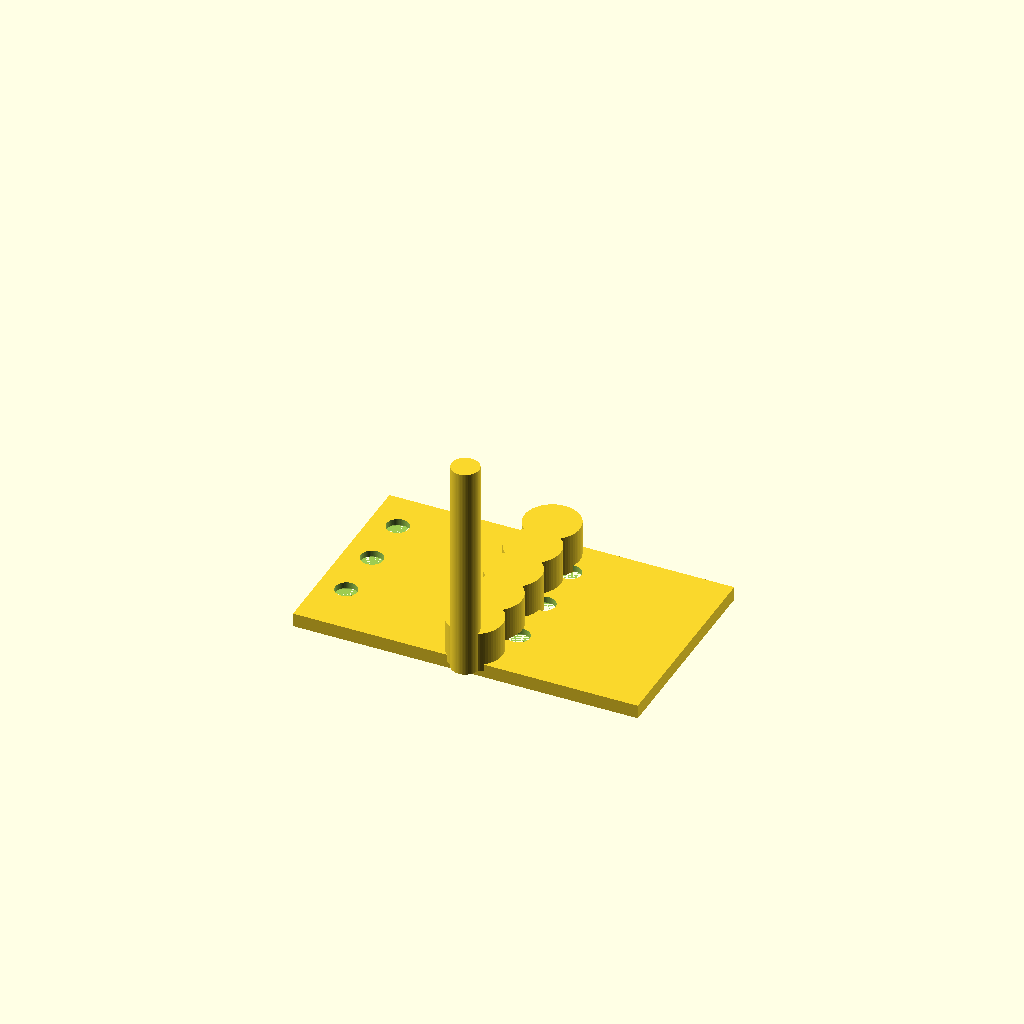
Cell 1: rendered with the file's own defaults.
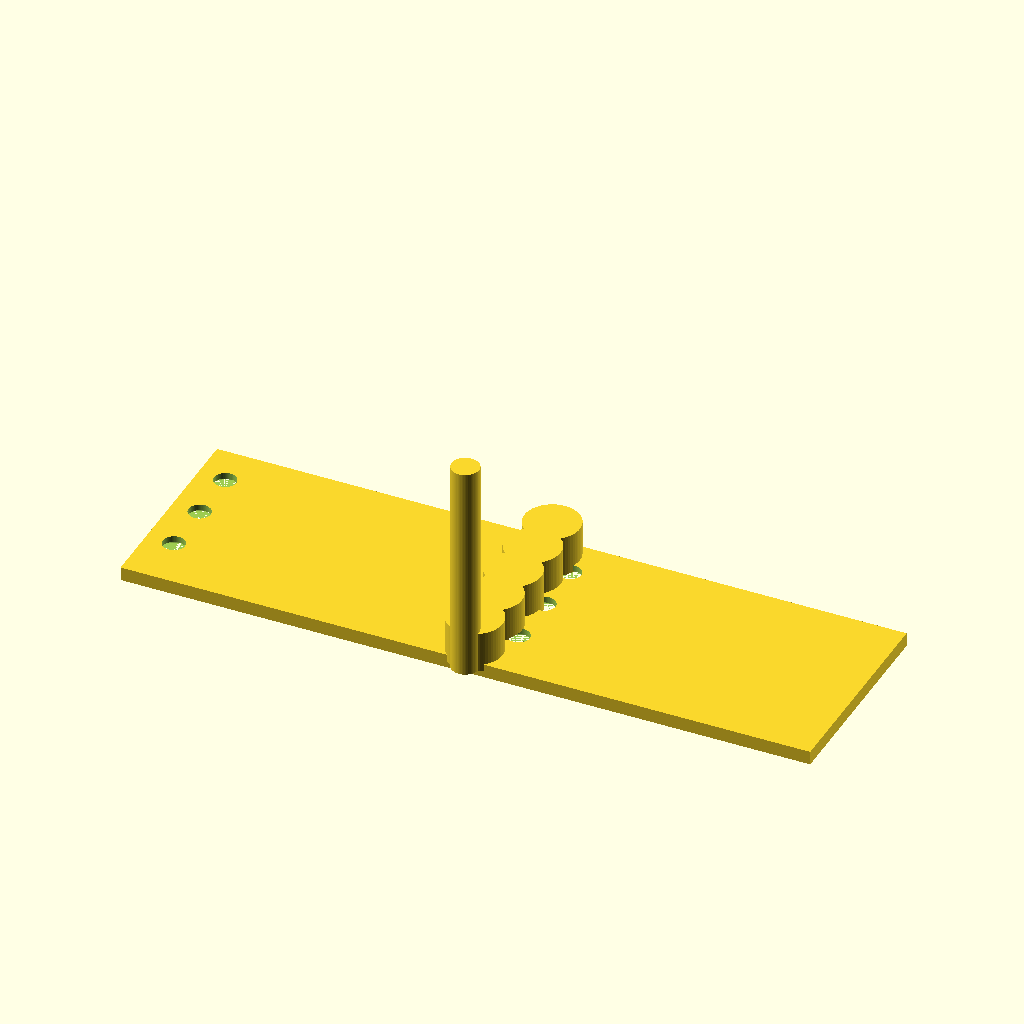
Cell 2: the same model with leaf_w = 50.
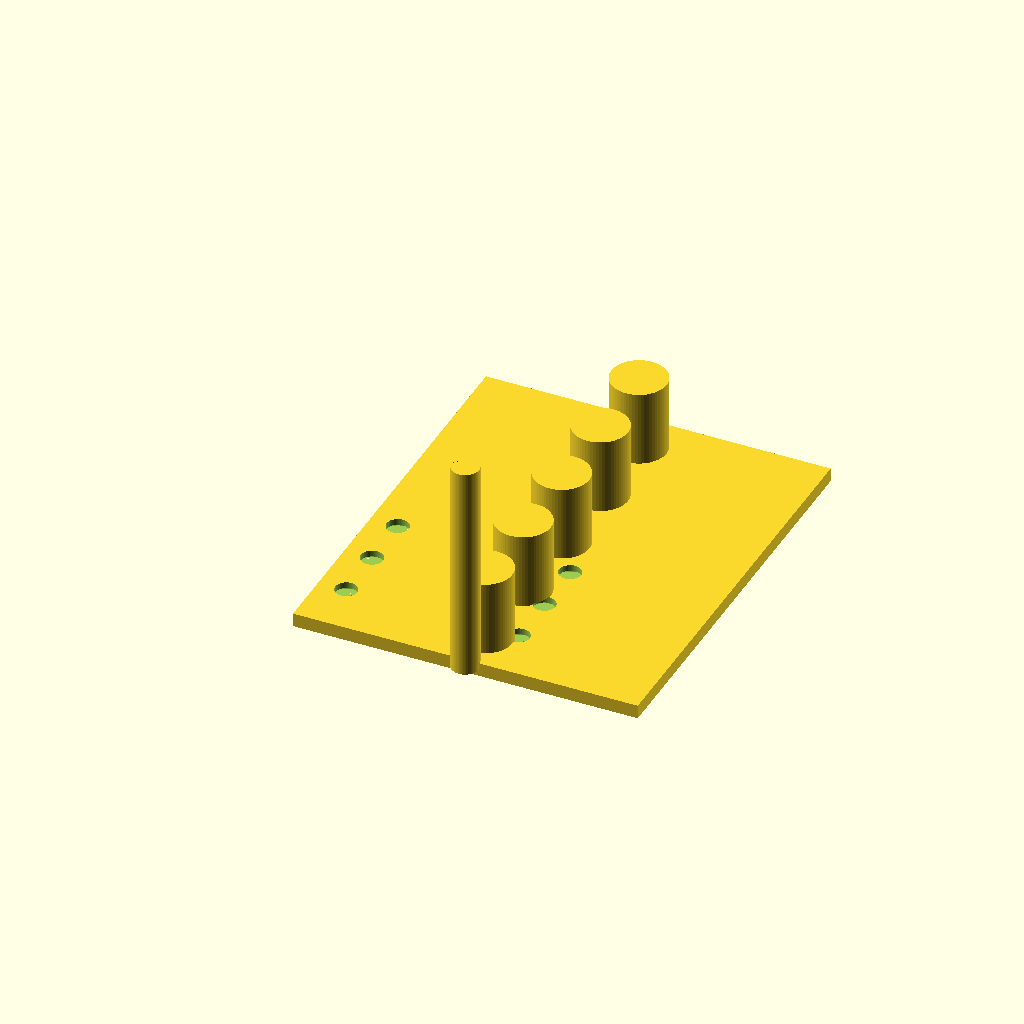
Cell 3 — leaf_h set to 60, the other parameters unchanged.
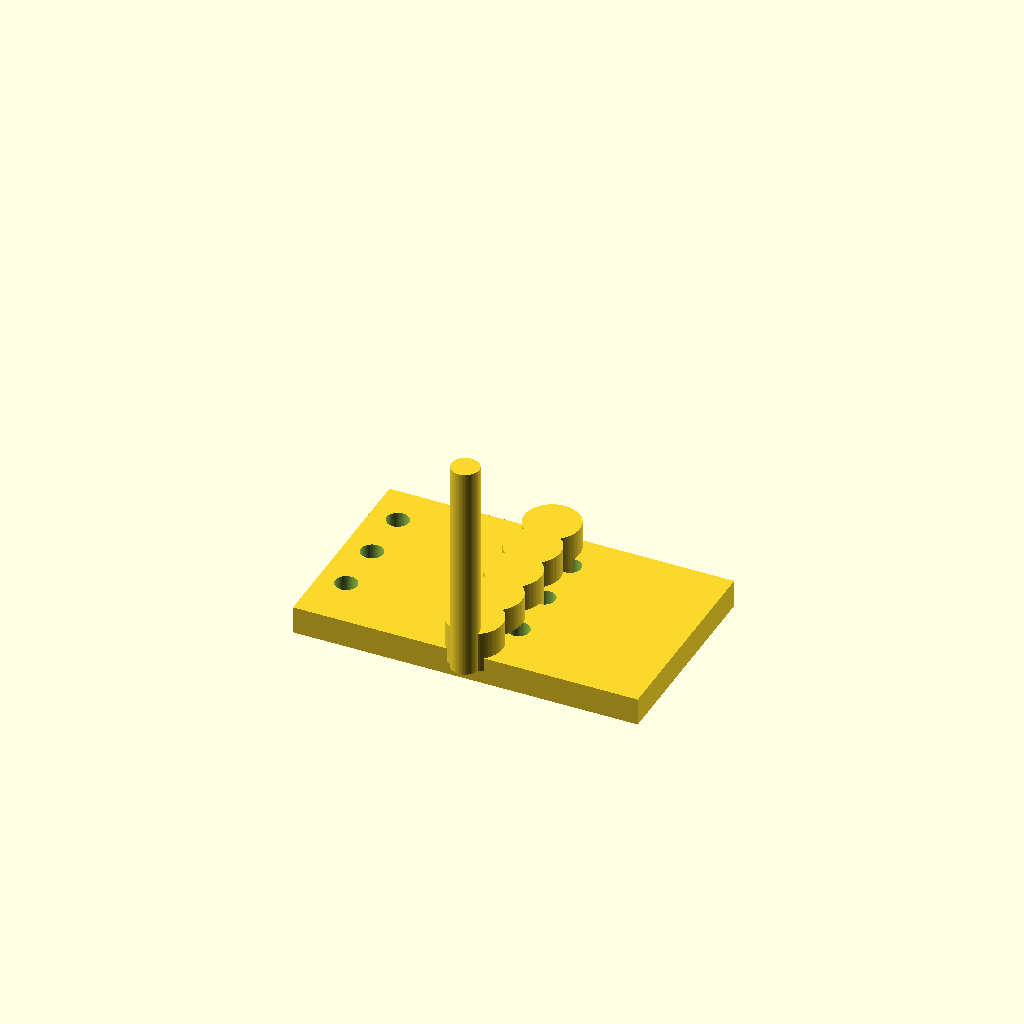
Cell 4: the same model with leaf_t = 4.
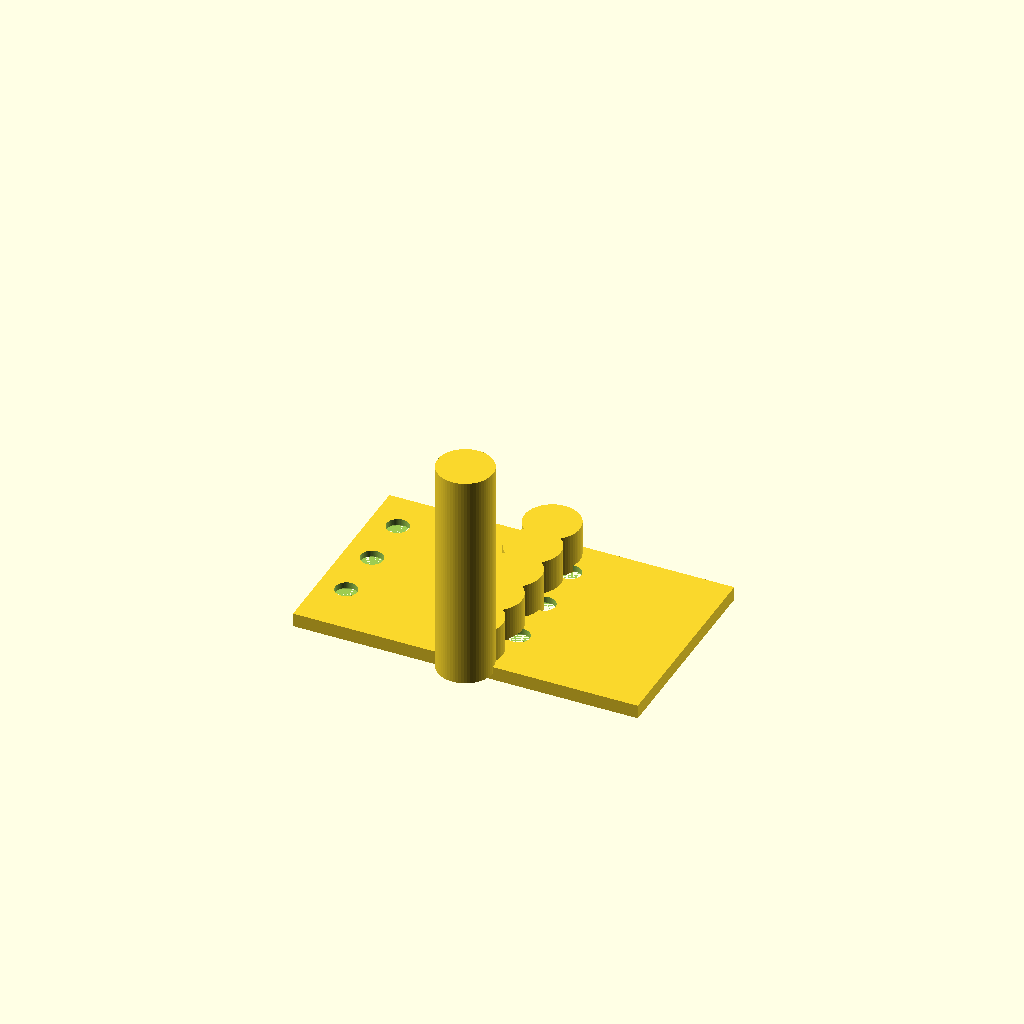
Cell 5: the same model with pin_d = 8.
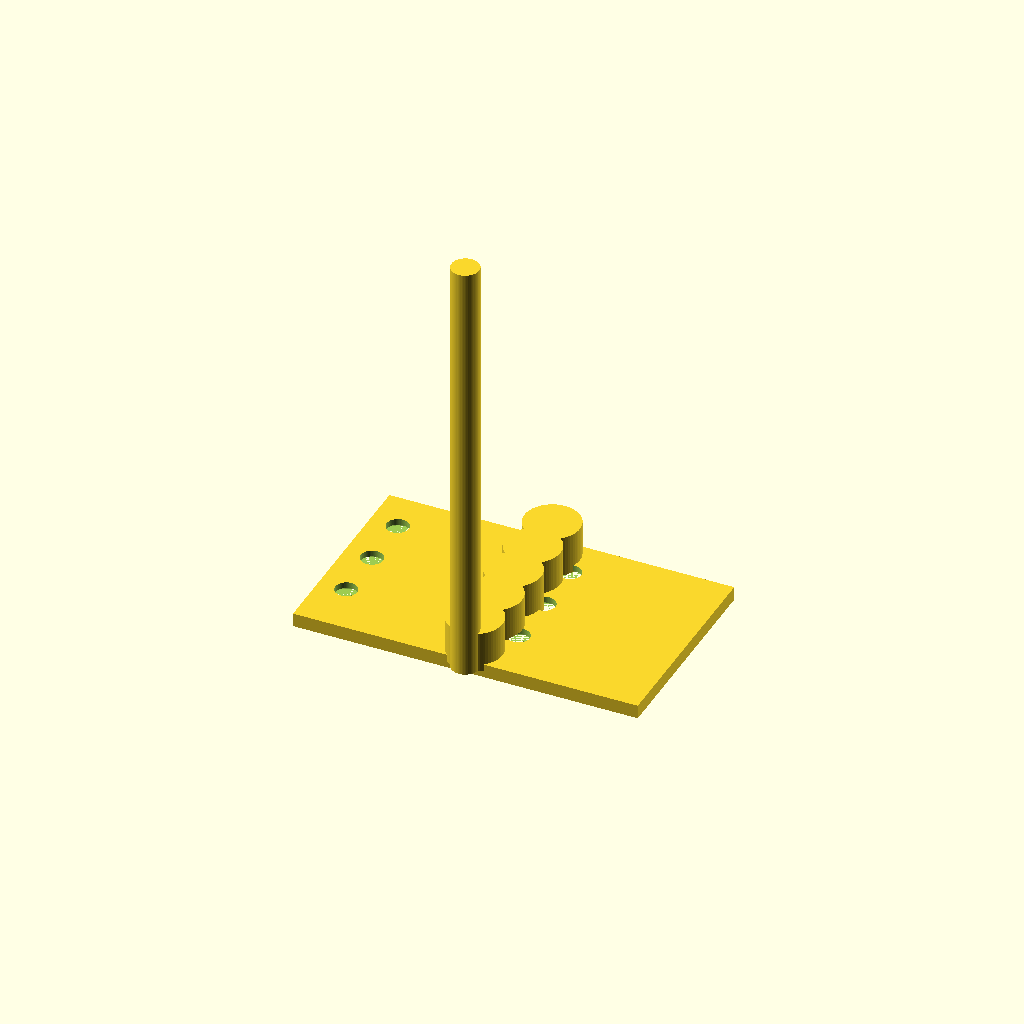
Cell 6 — pin_l set to 64, the other parameters unchanged.
One fixed orthographic camera (rotation 55°, 0°, 25°; colour scheme Cornfield) for every cell.
The OpenSCAD source (results/tier-3-butt-hinge/bare-think-off_gemma-4-26b-a4b-it-204e44429dca-2026-10-06T19-45-47-753Z/final.scad):
// Parameters
leaf_w = 25;
leaf_h = 30;
leaf_t = 2;

pin_d = 4;
pin_l = 32;
clearance = 0.3;
knuckle_outer_d = 8;
knuckle_inner_d = pin_d + clearance;

knuckle_count = 5;
knuckle_h = leaf_h / knuckle_count;

screw_hole_d = 3.2;
screw_head_d = 6;
screw_head_depth = 1;
screw_pitch = 8;

// Set overall view
$fn = 64;

// Main assembly - 180 degrees open
module assembly() {
    // Pin axis
    translate([0, 0, 0])
        cylinder(d = pin_d, h = pin_l);
    
    // Left leaf (x < 0)
    translate([0, 0, 0])
        left_leaf();
        
    // Right leaf (x > 0)
    translate([0, 0, 0])
        right_leaf();
}

module left_leaf() {
    difference() {
        union() {
            // Plate
            translate([-leaf_w, 0, -leaf_t/2])
                cube([leaf_w, leaf_h, leaf_t]);
            
            // Knuckles (3 pieces: index 0, 2, 4)
            for (i = [0, 2, 4]) {
                translate([0, i * knuckle_h + knuckle_h/2, 0])
                    cylinder(d = knuckle_outer_d, h = knuckle_h);
            }
        }
        
        // Pin hole (inner clearance)
        translate([0, -1, 0])
            cylinder(d = knuckle_inner_d, h = leaf_h + 2);
            
        // Screw holes (3 pieces)
        for (i = [1, 2, 3]) {
            translate([-leaf_w + 4, i * screw_pitch, 0]) {
                // Countersink
                translate([0, 0, -leaf_t/2])
                    cylinder(d1 = screw_head_d, d2 = screw_hole_d, h = screw_head_depth + 0.1);
                // Through hole
                translate([0, 0, -leaf_t/2])
                    cylinder(d = screw_hole_d, h = leaf_t + 0.2);
            }
        }
    }
}

module right_leaf() {
    difference() {
        union() {
            // Plate
            translate([0, 0, -leaf_t/2])
                cube([leaf_w, leaf_h, leaf_t]);
            
            // Knuckles (2 pieces: index 1, 3)
            for (i = [1, 3]) {
                translate([0, i * knuckle_h + knuckle_h/2, 0])
                    cylinder(d = knuckle_outer_d, h = knuckle_h);
            }
        }
        
        // Pin hole (inner clearance)
        translate([0, -1, 0])
            cylinder(d = knuckle_inner_d, h = leaf_h + 2);
            
        // Screw holes (3 pieces)
        for (i = [1, 2, 3]) {
            translate([4, i * screw_pitch, 0]) {
                // Countersink
                translate([0, 0, -leaf_t/2])
                    cylinder(d1 = screw_head_d, d2 = screw_hole_d, h = screw_head_depth + 0.1);
                // Through hole
                translate([0, 0, -leaf_t/2])
                    cylinder(d = screw_hole_d, h = leaf_t + 0.2);
            }
        }
    }
}

// Execute
assembly();
Customizer parameters (derived from the source; name, type, default, range or options):
leaf_w: number, default 25
leaf_h: number, default 30
leaf_t: number, default 2
pin_d: number, default 4
pin_l: number, default 32
clearance: number, default 0.3
knuckle_outer_d: number, default 8
knuckle_count: number, default 5
screw_hole_d: number, default 3.2
screw_head_d: number, default 6
screw_head_depth: number, default 1
screw_pitch: number, default 8
